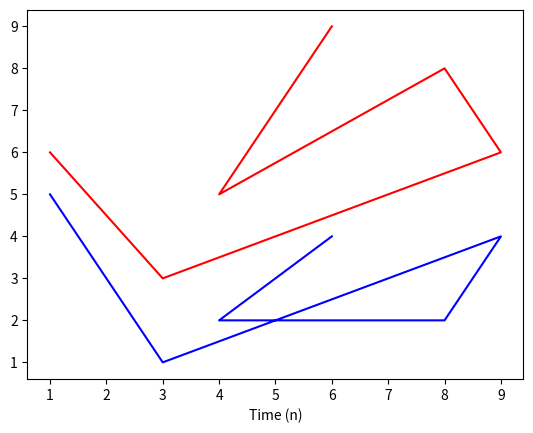
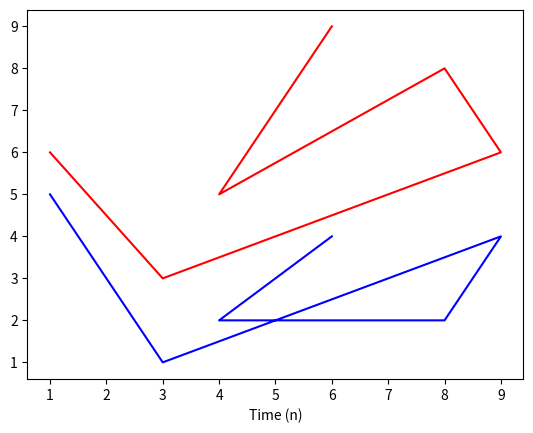
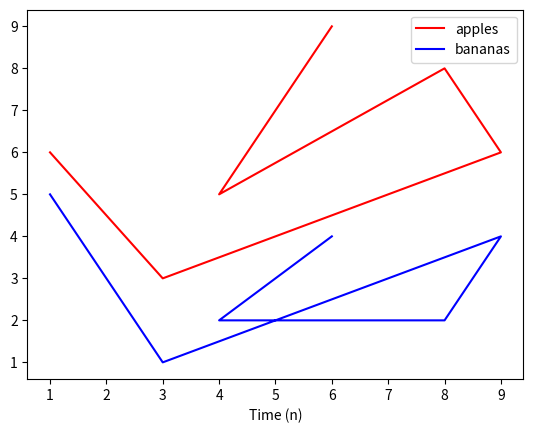

The script that saved these images, in order:
 # Two plots in one axis

from matplotlib import pyplot

x = [1, 3, 9, 8, 4, 6]
y = [6, 3, 6, 8, 5, 9]
z = [5, 1, 4, 2, 2, 4]

# Specify colors
fig1 = pyplot.figure(1)
ax1 = fig1.add_subplot(1, 1, 1)   # axes
ax1.plot(x, y, color = 'red')
ax1.plot(x, z, color = 'blue')
ax1.set_xlabel('Time (n)')

# pyplot.show()

# Specify colors, short method
fig2 = pyplot.figure(2)
ax2 = fig2.add_subplot(1, 1, 1)   # axes
ax2.plot(x, y, 'red')
ax2.plot(x, z, 'blue')
ax2.set_xlabel('Time (n)')

# pyplot.show()

# Create legend
fig3 = pyplot.figure(3)
ax3 = fig3.add_subplot(1, 1, 1)   # axes
ax3.plot(x, y, 'red', label = 'apples')
ax3.plot(x, z, 'blue', label = 'bananas')
ax3.set_xlabel('Time (n)')
ax3.legend()

pyplot.show()

